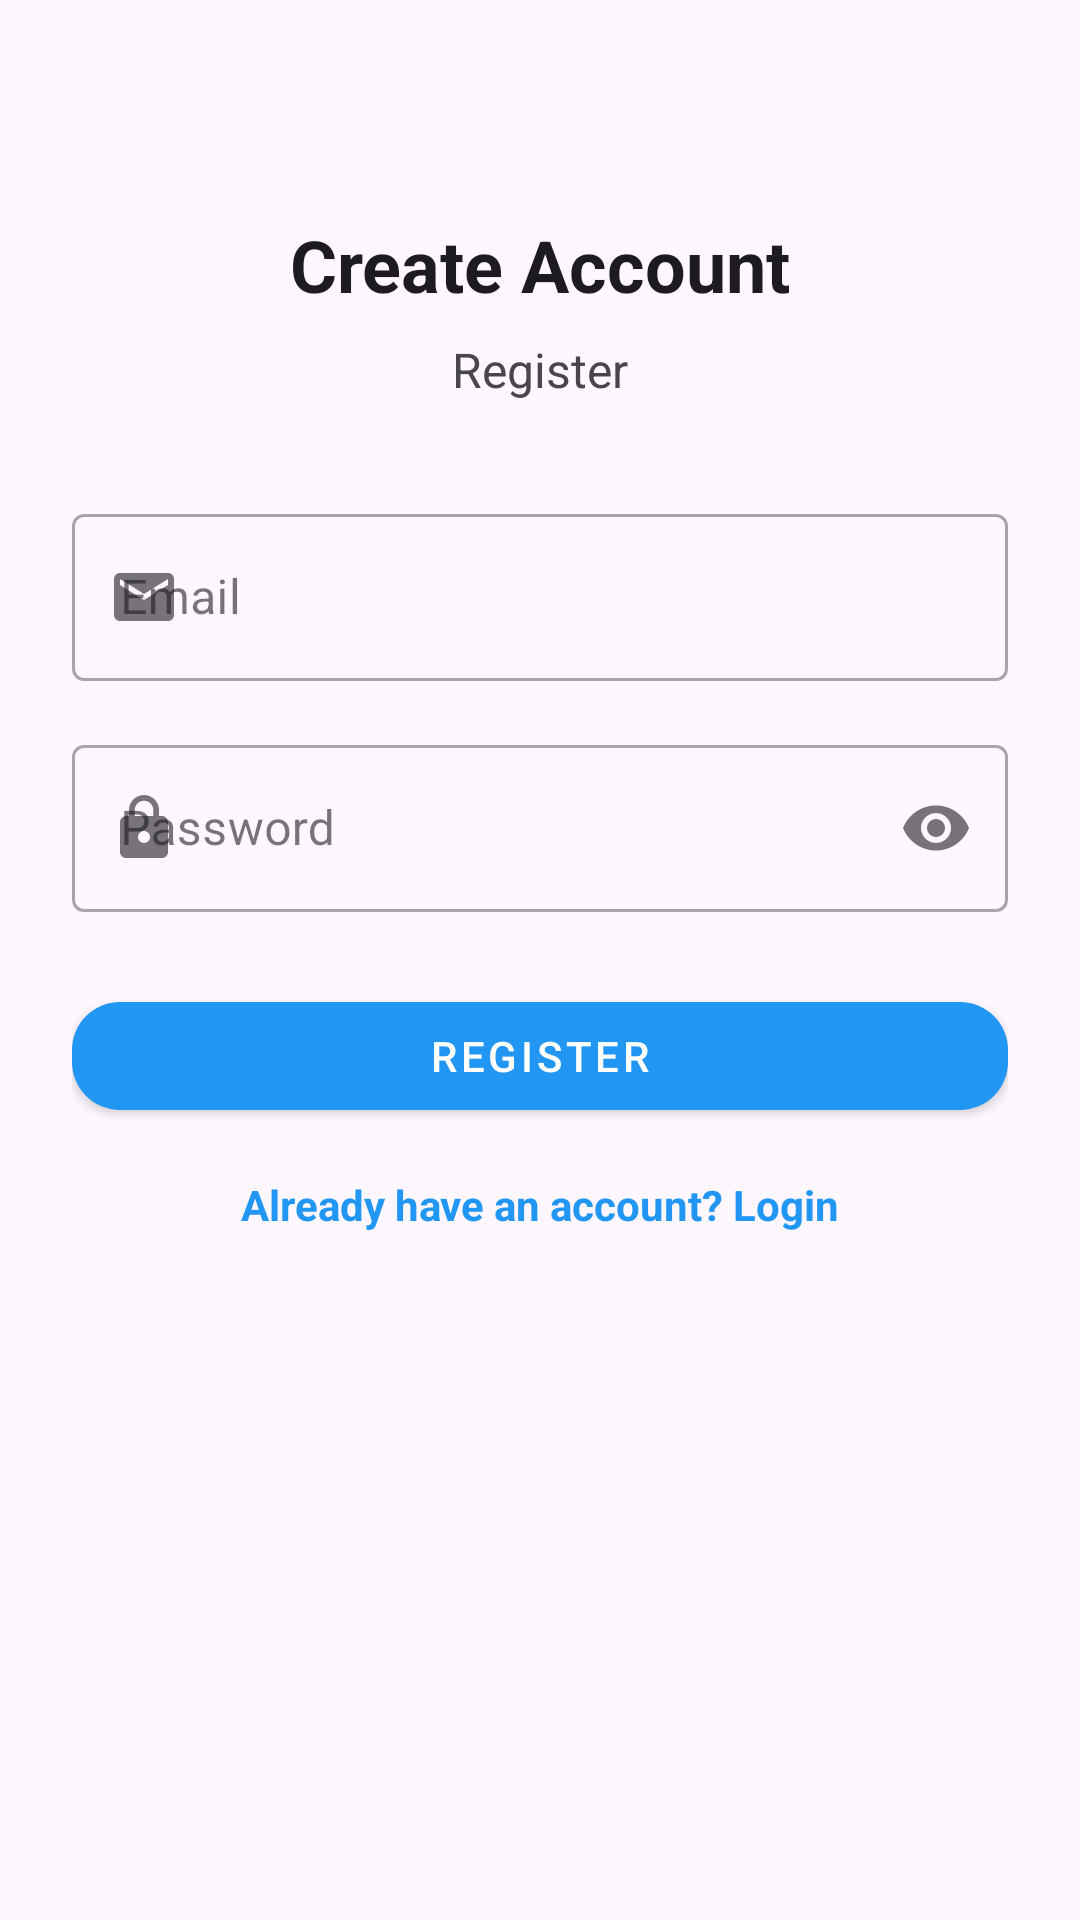

Produce the Android XML layout that renders to this screen, including the resource entries it uses.
<!-- AndroidManifest.xml: application theme Theme.SmartAlert -->
<!-- res/layout/activity_register.xml -->
<?xml version="1.0" encoding="utf-8"?>
<androidx.constraintlayout.widget.ConstraintLayout
    xmlns:android="http://schemas.android.com/apk/res/android"
    xmlns:app="http://schemas.android.com/apk/res-auto"
    android:layout_width="match_parent"
    android:layout_height="match_parent"
    android:padding="24dp"
    android:background="?attr/colorSurface">

    
    <TextView
        android:id="@+id/registerTitle"
        android:layout_width="wrap_content"
        android:layout_height="wrap_content"
        android:text="@string/create_account"
        android:textSize="24sp"
        android:textStyle="bold"
        android:textColor="?attr/colorOnSurface"
        app:layout_constraintTop_toTopOf="parent"
        app:layout_constraintStart_toStartOf="parent"
        app:layout_constraintEnd_toEndOf="parent"
        android:gravity="center"
        android:layout_marginTop="48dp"/>

    
    <TextView
        android:id="@+id/registerSubtitle"
        android:layout_width="wrap_content"
        android:layout_height="wrap_content"
        android:text="Register"
        android:textSize="16sp"
        android:textColor="?attr/colorOnSurfaceVariant"
        app:layout_constraintTop_toBottomOf="@id/registerTitle"
        app:layout_constraintStart_toStartOf="parent"
        app:layout_constraintEnd_toEndOf="parent"
        android:layout_marginTop="8dp"
        android:gravity="center"/>

    
    <com.google.android.material.textfield.TextInputLayout
        android:id="@+id/emailLayout"
        style="@style/Widget.MaterialComponents.TextInputLayout.OutlinedBox"
        android:layout_width="0dp"
        android:layout_height="wrap_content"
        android:hint="@string/email_hint"
        app:startIconDrawable="@drawable/ic_email"
        app:layout_constraintTop_toBottomOf="@id/registerSubtitle"
        app:layout_constraintStart_toStartOf="parent"
        app:layout_constraintEnd_toEndOf="parent"
        android:layout_marginTop="32dp">

        <com.google.android.material.textfield.TextInputEditText
            android:id="@+id/email"
            android:layout_width="match_parent"
            android:layout_height="wrap_content"
            android:inputType="textEmailAddress"/>
    </com.google.android.material.textfield.TextInputLayout>

    
    <com.google.android.material.textfield.TextInputLayout
        android:id="@+id/passwordLayout"
        style="@style/Widget.MaterialComponents.TextInputLayout.OutlinedBox"
        android:layout_width="0dp"
        android:layout_height="wrap_content"
        android:hint="@string/password_hint"
        app:startIconDrawable="@drawable/ic_lock"
        app:endIconMode="password_toggle"
        app:layout_constraintTop_toBottomOf="@id/emailLayout"
        app:layout_constraintStart_toStartOf="parent"
        app:layout_constraintEnd_toEndOf="parent"
        android:layout_marginTop="16dp">

        <com.google.android.material.textfield.TextInputEditText
            android:id="@+id/password"
            android:layout_width="match_parent"
            android:layout_height="wrap_content"
            android:inputType="textPassword"/>
    </com.google.android.material.textfield.TextInputLayout>

    
    <com.google.android.material.button.MaterialButton
        android:id="@+id/btn_register"
        style="@style/Widget.MaterialComponents.Button"
        android:layout_width="0dp"
        android:layout_height="wrap_content"
        android:text="@string/register_button"
        app:cornerRadius="16dp"
        app:layout_constraintTop_toBottomOf="@id/passwordLayout"
        app:layout_constraintStart_toStartOf="parent"
        app:layout_constraintEnd_toEndOf="parent"
        android:layout_marginTop="24dp" />

    
    <TextView
        android:id="@+id/loginNow"
        android:layout_width="wrap_content"
        android:layout_height="wrap_content"
        android:text="@string/login_prompt"
        android:textColor="?attr/colorPrimary"
        android:textStyle="bold"
        app:layout_constraintTop_toBottomOf="@id/btn_register"
        app:layout_constraintStart_toStartOf="parent"
        app:layout_constraintEnd_toEndOf="parent"
        android:layout_marginTop="16dp"/>

    
    <ProgressBar
        android:id="@+id/progressBar"
        android:layout_width="48dp"
        android:layout_height="48dp"
        android:visibility="gone"
        app:layout_constraintTop_toTopOf="parent"
        app:layout_constraintBottom_toBottomOf="parent"
        app:layout_constraintStart_toStartOf="parent"
        app:layout_constraintEnd_toEndOf="parent" />

</androidx.constraintlayout.widget.ConstraintLayout>
<!-- resources referenced by this layout -->
<resources>
  <!-- drawable ic_email (drawable) -->
  <?xml version="1.0" encoding="utf-8"?>
      <vector xmlns:android="http://schemas.android.com/apk/res/android"
          android:width="24dp"
          android:height="24dp"
          android:viewportWidth="24"
          android:viewportHeight="24"
          android:tint="?attr/colorOnSurfaceVariant">
          <path
              android:fillColor="@android:color/white"
              android:pathData="M20,4L4,4c-1.1,0 -1.99,0.9 -1.99,2L2,18c0,1.1 0.9,2 2,2h16c1.1,0 2,-0.9 2,-2L22,6c0,-1.1 -0.9,-2 -2,-2zM20,8l-8,5 -8,-5L4,6l8,5 8,-5v2z"/>
      </vector>
  <!-- drawable ic_lock (drawable) -->
  <?xml version="1.0" encoding="utf-8"?>
  <vector xmlns:android="http://schemas.android.com/apk/res/android"
      android:width="24dp"
      android:height="24dp"
      android:viewportWidth="24"
      android:viewportHeight="24"
      android:tint="?attr/colorOnSurfaceVariant">
      <path
          android:fillColor="@android:color/white"
          android:pathData="M18,8h-1L17,6c0,-2.76 -2.24,-5 -5,-5S7,3.24 7,6v2L6,8c-1.1,0 -2,0.9 -2,2v10c0,1.1 0.9,2 2,2h12c1.1,0 2,-0.9 2,-2L20,10c0,-1.1 -0.9,-2 -2,-2zM12,17c-1.1,0 -2,-0.9 -2,-2s0.9,-2 2,-2 2,0.9 2,2 -0.9,2 -2,2zM15.1,8L8.9,8L8.9,6c0,-1.71 1.39,-3.1 3.1,-3.1 1.71,0 3.1,1.39 3.1,3.1v2z"/>
  </vector>
  <string name="create_account">Create Account</string>
  <string name="email_hint">Email</string>
  <string name="login_prompt">Already have an account? Login</string>
  <string name="password_hint">Password</string>
  <string name="register_button">Register</string>
  <style name="Theme.SmartAlert" parent="Base.Theme.SmartAlert" />
  <style name="Base.Theme.SmartAlert" parent="Theme.Material3.DayNight.NoActionBar">
          <item name="colorPrimary">@color/primary</item>
          <item name="colorPrimaryVariant">@color/primary_dark</item>
          <item name="colorOnPrimary">@color/white</item>
          <item name="colorSecondary">@color/secondary</item>
          <item name="colorSecondaryVariant">@color/secondary_dark</item>
          <item name="colorOnSecondary">@color/black</item>
          <item name="android:statusBarColor" tools:targetApi="l">?attr/colorPrimaryVariant</item>
      </style>
  <color name="primary">#2196F3</color>
  <color name="primary_dark">#1976D2</color>
  <color name="white">#FFFFFFFF</color>
  <color name="secondary">#FF9800</color>
  <color name="secondary_dark">#F57C00</color>
  <color name="black">#FF000000</color>
</resources>
